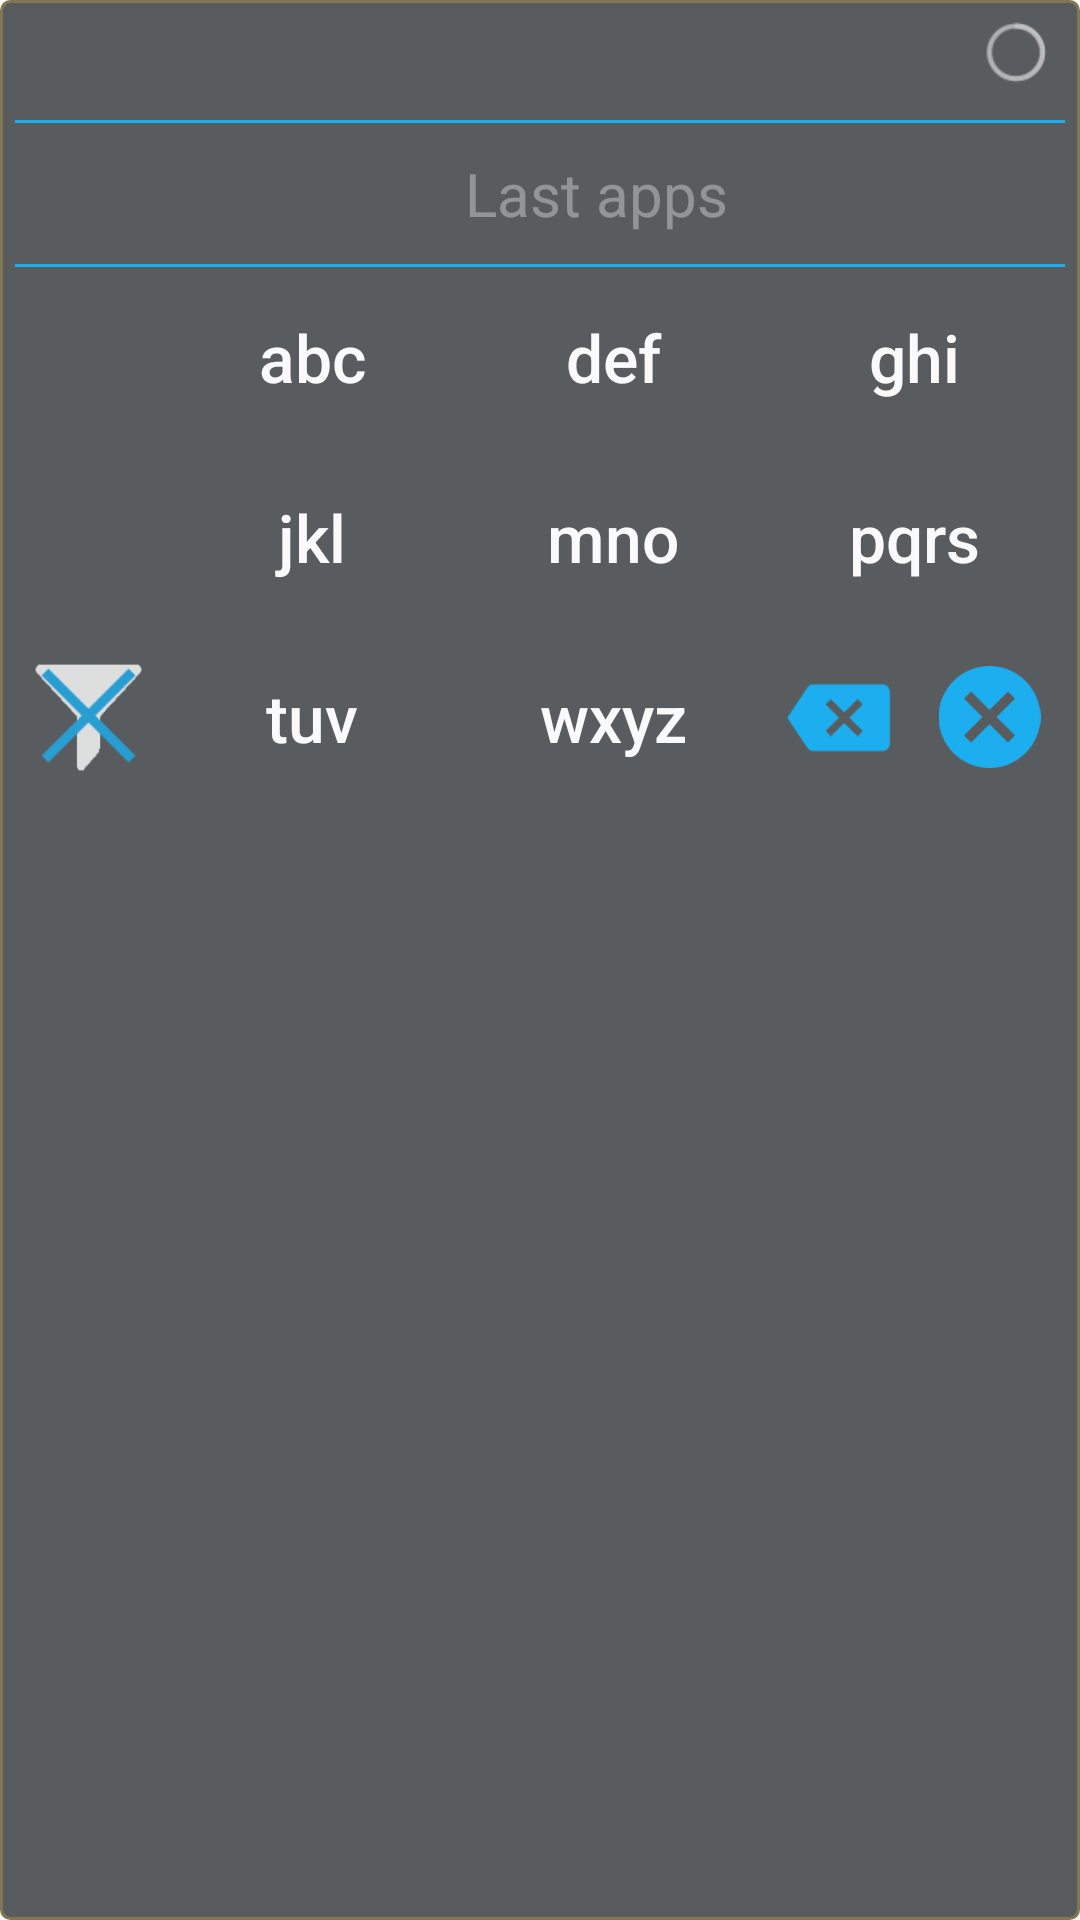

Reconstruct the res/layout file that produces this screen, plus the resources it refers to.
<!-- AndroidManifest.xml: application theme CustomActionBarTheme -->
<!-- res/layout/widget_l_layout_theme_black.xml -->
<LinearLayout xmlns:android="http://schemas.android.com/apk/res/android"
    android:layout_width="match_parent"
    android:layout_height="wrap_content"
    android:background="@drawable/widget_background_theme_black"
    android:orientation="vertical"
    android:padding="5dp">

    <RelativeLayout
        android:layout_width="wrap_content"
        android:layout_height="wrap_content">

        <LinearLayout
            android:id="@+id/searchTextLayout"
            android:layout_width="match_parent"
            android:layout_height="wrap_content">

            <TextView
                android:id="@+id/searchText"
                style="@style/searchTextStyleBlackL"/>


            <Button
                android:id="@+id/navButtonLeft"
                style="@style/keypadButtonStyleL"
                android:layout_width="0dp"
                android:layout_height="25dp"
                android:layout_weight="0.2"
                android:gravity="center_vertical|right"
                android:text="◀"
                android:textColor="@color/blue_nasty"
                android:visibility="gone"/>



            <Button
                android:id="@+id/navButtonRight"
                style="@style/keypadButtonStyleL"
                android:layout_width="0dp"
                android:layout_height="25dp"
                android:layout_weight="0.2"
                android:gravity="center_vertical|left"
                android:text="▶"
                android:textColor="@color/blue_nasty"
                android:visibility="gone"/>
            <ProgressBar
                android:id="@+id/progressBar"
                android:layout_width="0dp"
                android:layout_height="25dp"
                android:layout_weight="0.2"
                style="@android:style/Widget.Holo.ProgressBar.Small"
                android:visibility="visible"
                />

        </LinearLayout>

        <ImageView
            android:layout_width="match_parent"
            android:layout_height="1dp"
            android:layout_below="@id/searchTextLayout"
            android:src="@drawable/separator" />
    </RelativeLayout>
    <FrameLayout
        android:layout_width="match_parent"
        android:layout_height="wrap_content">
    <LinearLayout
        android:layout_width="match_parent"
        android:layout_height="wrap_content"
        android:orientation="horizontal">

        <ImageView
            android:id="@+id/lastApp1"
            style="@style/lastAppButtonStyle"/>
        <ImageView
            android:id="@+id/lastApp2"
            style="@style/lastAppButtonStyle"/>
        <ImageView
            android:id="@+id/lastApp3"
            style="@style/lastAppButtonStyle"/>
        <ImageView
            android:id="@+id/lastApp4"
            style="@style/lastAppButtonStyle"/>
        <ImageView
            android:id="@+id/lastApp5"
            style="@style/lastAppButtonStyle"/>
        <ImageView
            android:id="@+id/lastApp6"
            style="@style/lastAppButtonStyle"/>
        <ImageView
            android:id="@+id/lastApp7"
            style="@style/lastAppButtonStyle"/>
        <ImageView
            android:id="@+id/lastApp8"
            style="@style/lastAppButtonStyle"/>
        <ImageView
            android:id="@+id/lastApp9"
            style="@style/lastAppButtonStyle"/>

    </LinearLayout>
        <TextView
            android:id="@+id/lastAppsLabel"
            android:layout_width="match_parent"
            android:layout_height="wrap_content"
            android:text="@string/last_apps"
            android:layout_gravity="center"
            android:paddingLeft="150dp"
            android:textSize="20sp"
        android:textColor="@color/last_apps_theme_black" />
    </FrameLayout>
    <ImageView
        android:layout_width="match_parent"
        android:layout_height="1dp"
        android:layout_below="@id/searchTextLayout"
        android:src="@drawable/separator" />
    <LinearLayout
        android:layout_width="match_parent"
        android:layout_height="wrap_content"
        android:orientation="horizontal">
        <ImageView
            android:id="@+id/launchButton"
            style="@style/lastAppButtonStyleTightLarge" />




        <Button
            android:id="@+id/searchButton1"
            style="@style/keypadButtonStyleL"
            android:text="abc"

            />

        <Button
            android:id="@+id/searchButton2"
            style="@style/keypadButtonStyleL"
            android:text="def"


            />

        <Button
            android:id="@+id/searchButton3"
            style="@style/keypadButtonStyleL"
            android:text="ghi"


            />

    </LinearLayout>

    <LinearLayout
        android:layout_width="match_parent"
        android:layout_height="wrap_content"
        android:orientation="horizontal">


        <ImageView
            android:id="@+id/uninstallButton"
            style="@style/lastAppButtonStyleTightLarge"
            android:src="@drawable/ic_delete_theme_black" />


        <Button
            android:id="@+id/searchButton4"
            style="@style/keypadButtonStyleL"
            android:text="jkl"

            />

        <Button
            android:id="@+id/searchButton5"
            style="@style/keypadButtonStyleL"
            android:text="mno"

            />

        <Button
            android:id="@+id/searchButton6"
            style="@style/keypadButtonStyleL"
            android:text="pqrs" />


    </LinearLayout>

    <LinearLayout
        android:layout_width="match_parent"
        android:layout_height="wrap_content"
        android:orientation="horizontal">

        <ImageView
            android:id="@+id/appSelectorButton"
            style="@style/lastAppButtonStyleTightLarge"
            android:padding="2dp"
            android:src="@drawable/filter_all_theme_black"
            />


        <Button
            android:id="@+id/searchButton7"
            style="@style/keypadButtonStyleL"
            android:text="tuv"

            />

        <Button
            android:id="@+id/searchButton8"
            style="@style/keypadButtonStyleL"
            android:text="wxyz"

            />

        <LinearLayout style="@style/keypadButtonStyleL"
            android:orientation="horizontal"

            >

            <ImageView
                android:id="@+id/clearButton"
                android:layout_width="0dp"
                android:layout_height="40dp"
                android:layout_weight="0.5"
                android:layout_gravity="center"
                android:padding="2dp"
                android:src="@drawable/backspace_arrow" />
            <ImageView
                android:id="@+id/clearAllButton"
                android:layout_width="0dp"
                android:layout_height="40dp"
                android:layout_weight="0.5"
                android:layout_gravity="center"
                android:padding="3dp"
                android:src="@drawable/cancel_button_128" />

        </LinearLayout>

    </LinearLayout>
</LinearLayout>
<!-- resources referenced by this layout -->
<resources>
  <color name="blue_nasty">#1DAEF0</color>
  <color name="last_apps_theme_black">#64ededed</color>
  <!-- drawable separator (drawable) -->
  <?xml version="1.0" encoding="utf-8"?>
  <layer-list xmlns:android="http://schemas.android.com/apk/res/android">
  
      <item>
      <shape android:shape="rectangle">
      <padding android:bottom="2dp"/>
  
      <solid android:color="@color/blue_nasty" />
      </shape>
      </item>
  
  
  
  </layer-list>
  <!-- drawable widget_background_theme_black (drawable) -->
  <?xml version="1.0" encoding="utf-8"?>
  <layer-list xmlns:android="http://schemas.android.com/apk/res/android">
      <item>
          <shape android:shape="rectangle" >
              <solid android:color="@color/sky_stormy_transparent" />
              <stroke
                  android:color="@color/gold"
                  android:width="1dp" />
              <corners android:radius="3dp"/>
          </shape>
      </item>
  </layer-list>
  <string name="last_apps">Last apps</string>
  <style name="keypadButtonStyleL" parent="keypadButtonStyle">
          <item name="android:layout_width">60dp</item>
          <item name="android:layout_height">60dp</item>
          <item name="android:textSize">22dp</item>
  
      </style>
  <style name="lastAppButtonStyleTightLarge" parent="lastAppButtonStyleTight">
          <item name="android:layout_width">45dp</item>
          <item name="android:layout_height">45dp</item>
          <item name="android:layout_marginTop">5dp</item>
          <item name="android:layout_marginBottom">5dp</item>
          <item name="android:layout_marginLeft">2dp</item>
          <item name="android:layout_marginRight">2dp</item>
          <item name="android:src">@null</item>
      </style>
  <style name="searchTextStyleBlackL" parent="searchTextStyleBlack">
          <item name="android:textSize">18dp</item>
      </style>
  <style name="CustomActionBarTheme" parent="Theme.AppCompat.Light.NoActionBar">
  
  
  
          </style>
  <color name="sky_stormy_transparent">#C82C3134</color>
  <color name="gold">#827653</color>
  <style name="keypadButtonStyle">
          <item name="android:layout_width">60dp</item>
          <item name="android:layout_height">45dp</item>
          <item name="android:layout_weight">1.3</item>
          <item name="android:layout_gravity">center</item>
          <item name="android:background">@null</item>
          <item name="android:layout_margin">0dp</item>
          <item name="android:textColor">@color/button_text_color_theme_black</item>
  
          <item name="android:textAllCaps" tools:targetApi="14">false</item>
          <item name="android:textSize">16dp</item>
      </style>
  <style name="lastAppButtonStyleTight" parent="lastAppButtonStyle">
          <item name="android:layout_marginTop">5dp</item>
          <item name="android:layout_marginBottom">5dp</item>
          <item name="android:layout_marginLeft">2dp</item>
          <item name="android:layout_marginRight">2dp</item>
          <item name="android:src">@null</item>
      </style>
  <style name="searchTextStyleBlack" parent="searchTextStyle">
          <item name="android:textColor">@color/lightGrey</item>
  
      </style>
  <style name="searchTextStyle">
      <item name="android:layout_width">0dp</item>
      <item name="android:layout_height">35dp</item>
      <item name="android:gravity">center_vertical</item>
      <item name="android:layout_weight">2</item>
      <item name="android:background">@null</item>
      <item name="android:clickable">true</item>
      <item name="android:paddingLeft">5dp</item>
      <item name="android:paddingRight">5dp</item>
      <item name="android:singleLine">true</item>
          <item name="android:textSize">16dp</item>
      </style>
  <color name="lightGrey">#fafafa</color>
</resources>
